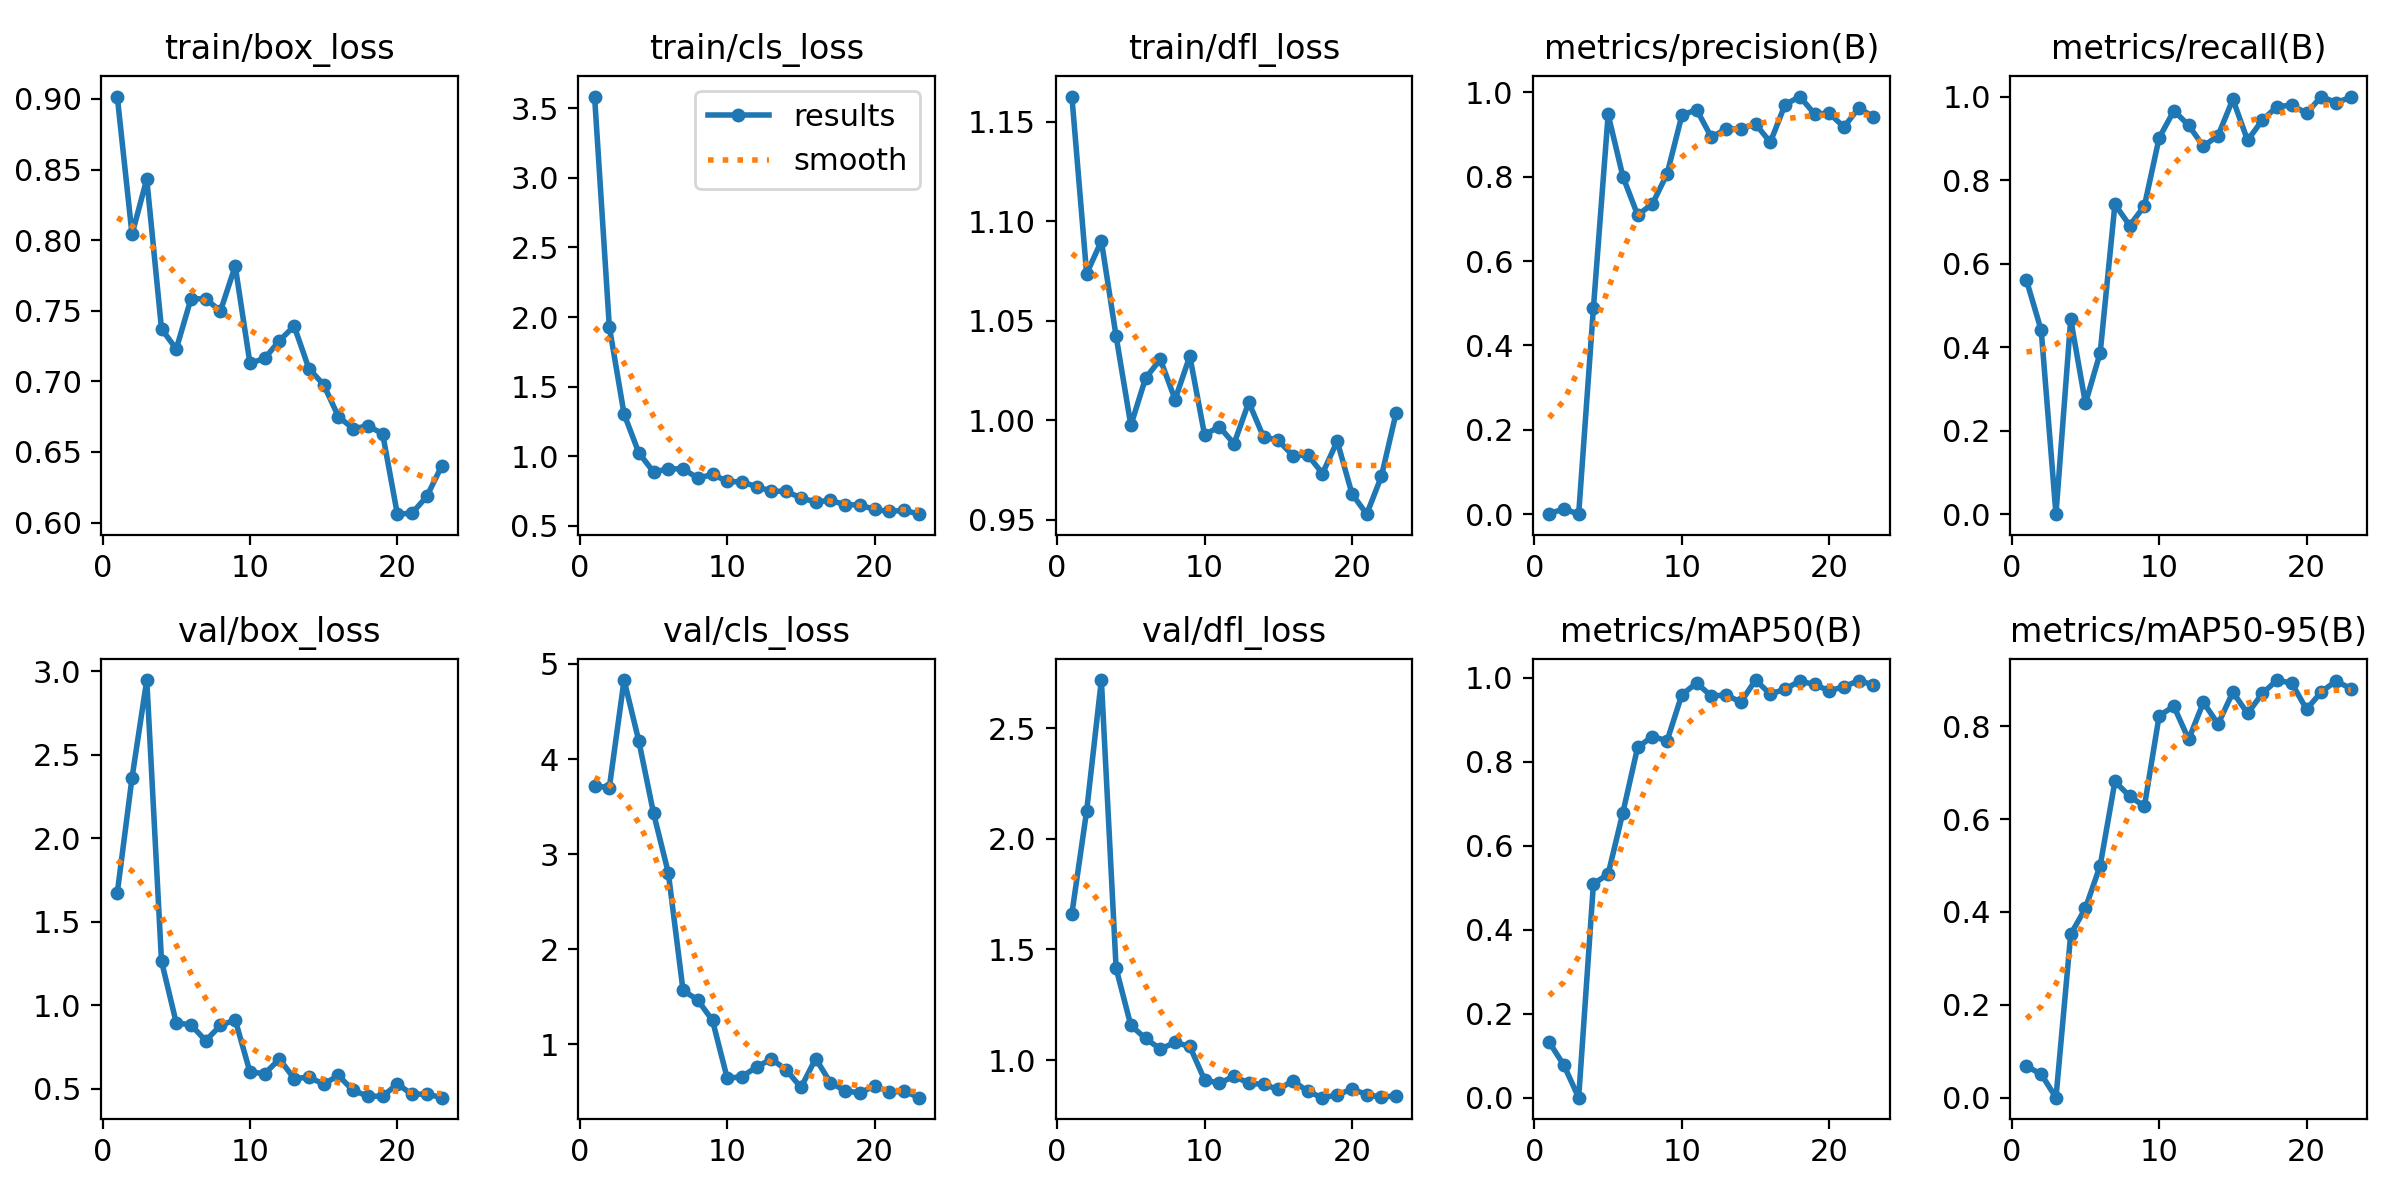

The table this chart was drawn from, first rows:
epoch, time, train/box_loss, train/cls_loss, train/dfl_loss, metrics/precision(B), metrics/recall(B), metrics/mAP50(B), metrics/mAP50-95(B), val/box_loss, val/cls_loss, val/dfl_loss, lr/pg0, lr/pg1, lr/pg2
1, 7.455, 0.9017, 3.584, 1.163, 0.00139, 0.56, 0.1323, 0.06752, 1.674, 3.716, 1.662, 0.08911, 0.00011, 0.00011
2, 12.49, 0.8041, 1.931, 1.074, 0.01233, 0.44, 0.07716, 0.05067, 2.362, 3.701, 2.125, 0.07723, 0.0002298, 0.0002298
3, 17.34, 0.8433, 1.304, 1.09, 0, 0, 0, 0, 2.947, 4.831, 2.717, 0.06535, 0.0003486, 0.0003486
4, 22.12, 0.7372, 1.026, 1.042, 0.4884, 0.4667, 0.509, 0.3517, 1.264, 4.19, 1.415, 0.05347, 0.0004659, 0.0004659
5, 26.89, 0.7229, 0.8877, 0.9974, 0.9474, 0.2654, 0.5325, 0.4082, 0.8958, 3.43, 1.157, 0.04158, 0.0005808, 0.0005808
6, 31.57, 0.7585, 0.9097, 1.021, 0.8003, 0.3867, 0.679, 0.4999, 0.8829, 2.805, 1.098, 0.02969, 0.0006928, 0.0006928
7, 36.28, 0.7583, 0.9108, 1.031, 0.7091, 0.7419, 0.8343, 0.6808, 0.7887, 1.568, 1.05, 0.0178, 0.0008011, 0.0008011
8, 41.07, 0.7498, 0.8433, 1.01, 0.7352, 0.6912, 0.8599, 0.6491, 0.88, 1.466, 1.08, 0.005905, 0.0009052, 0.0009052
9, 45.74, 0.7817, 0.8696, 1.032, 0.8067, 0.7381, 0.8502, 0.6273, 0.9132, 1.251, 1.062, 0.0009388, 0.0009388, 0.0009388
10, 50.43, 0.7127, 0.8211, 0.9926, 0.9451, 0.9011, 0.9596, 0.8224, 0.6011, 0.6427, 0.9109, 0.0009229, 0.0009229, 0.0009229
11, 55.16, 0.7162, 0.8149, 0.9968, 0.959, 0.9661, 0.9873, 0.8426, 0.5911, 0.6601, 0.8955, 0.0009055, 0.0009055, 0.0009055
12, 59.83, 0.7288, 0.7828, 0.9882, 0.8936, 0.9312, 0.9564, 0.7715, 0.679, 0.7634, 0.9276, 0.0008864, 0.0008864, 0.0008864
13, 64.54, 0.7391, 0.7492, 1.009, 0.9129, 0.8809, 0.959, 0.8511, 0.5618, 0.8464, 0.8961, 0.0008658, 0.0008658, 0.0008658
14, 69.29, 0.7089, 0.7491, 0.9916, 0.9134, 0.9067, 0.9419, 0.8046, 0.5702, 0.7319, 0.8903, 0.0008439, 0.0008439, 0.0008439
15, 74.19, 0.6976, 0.7005, 0.9899, 0.9249, 0.9935, 0.9945, 0.8732, 0.5288, 0.5464, 0.8679, 0.0008205, 0.0008205, 0.0008205
16, 78.92, 0.675, 0.6728, 0.9821, 0.8815, 0.8952, 0.9609, 0.8273, 0.5802, 0.8504, 0.9073, 0.000796, 0.000796, 0.000796
17, 83.6, 0.6665, 0.6838, 0.9826, 0.9706, 0.9437, 0.973, 0.8704, 0.4904, 0.5964, 0.8585, 0.0007702, 0.0007702, 0.0007702
18, 88.36, 0.6683, 0.6522, 0.9732, 0.9899, 0.9759, 0.9921, 0.8992, 0.4571, 0.513, 0.8305, 0.0007435, 0.0007435, 0.0007435
19, 92.98, 0.6629, 0.6505, 0.9894, 0.9487, 0.9794, 0.984, 0.8923, 0.4551, 0.4876, 0.8431, 0.0007158, 0.0007158, 0.0007158
20, 97.66, 0.6059, 0.6182, 0.963, 0.95, 0.96, 0.9688, 0.8361, 0.5298, 0.566, 0.8692, 0.0006872, 0.0006872, 0.0006872
21, 102.4, 0.6066, 0.6038, 0.9528, 0.9177, 1, 0.9789, 0.8738, 0.4669, 0.4955, 0.8445, 0.000658, 0.000658, 0.000658
22, 107, 0.6185, 0.6129, 0.9718, 0.963, 0.9855, 0.9929, 0.8972, 0.4702, 0.5105, 0.8325, 0.0006281, 0.0006281, 0.0006281
23, 111.6, 0.6399, 0.5846, 1.004, 0.9417, 0.998, 0.9832, 0.8809, 0.4474, 0.4394, 0.8399, 0.0005978, 0.0005978, 0.0005978
